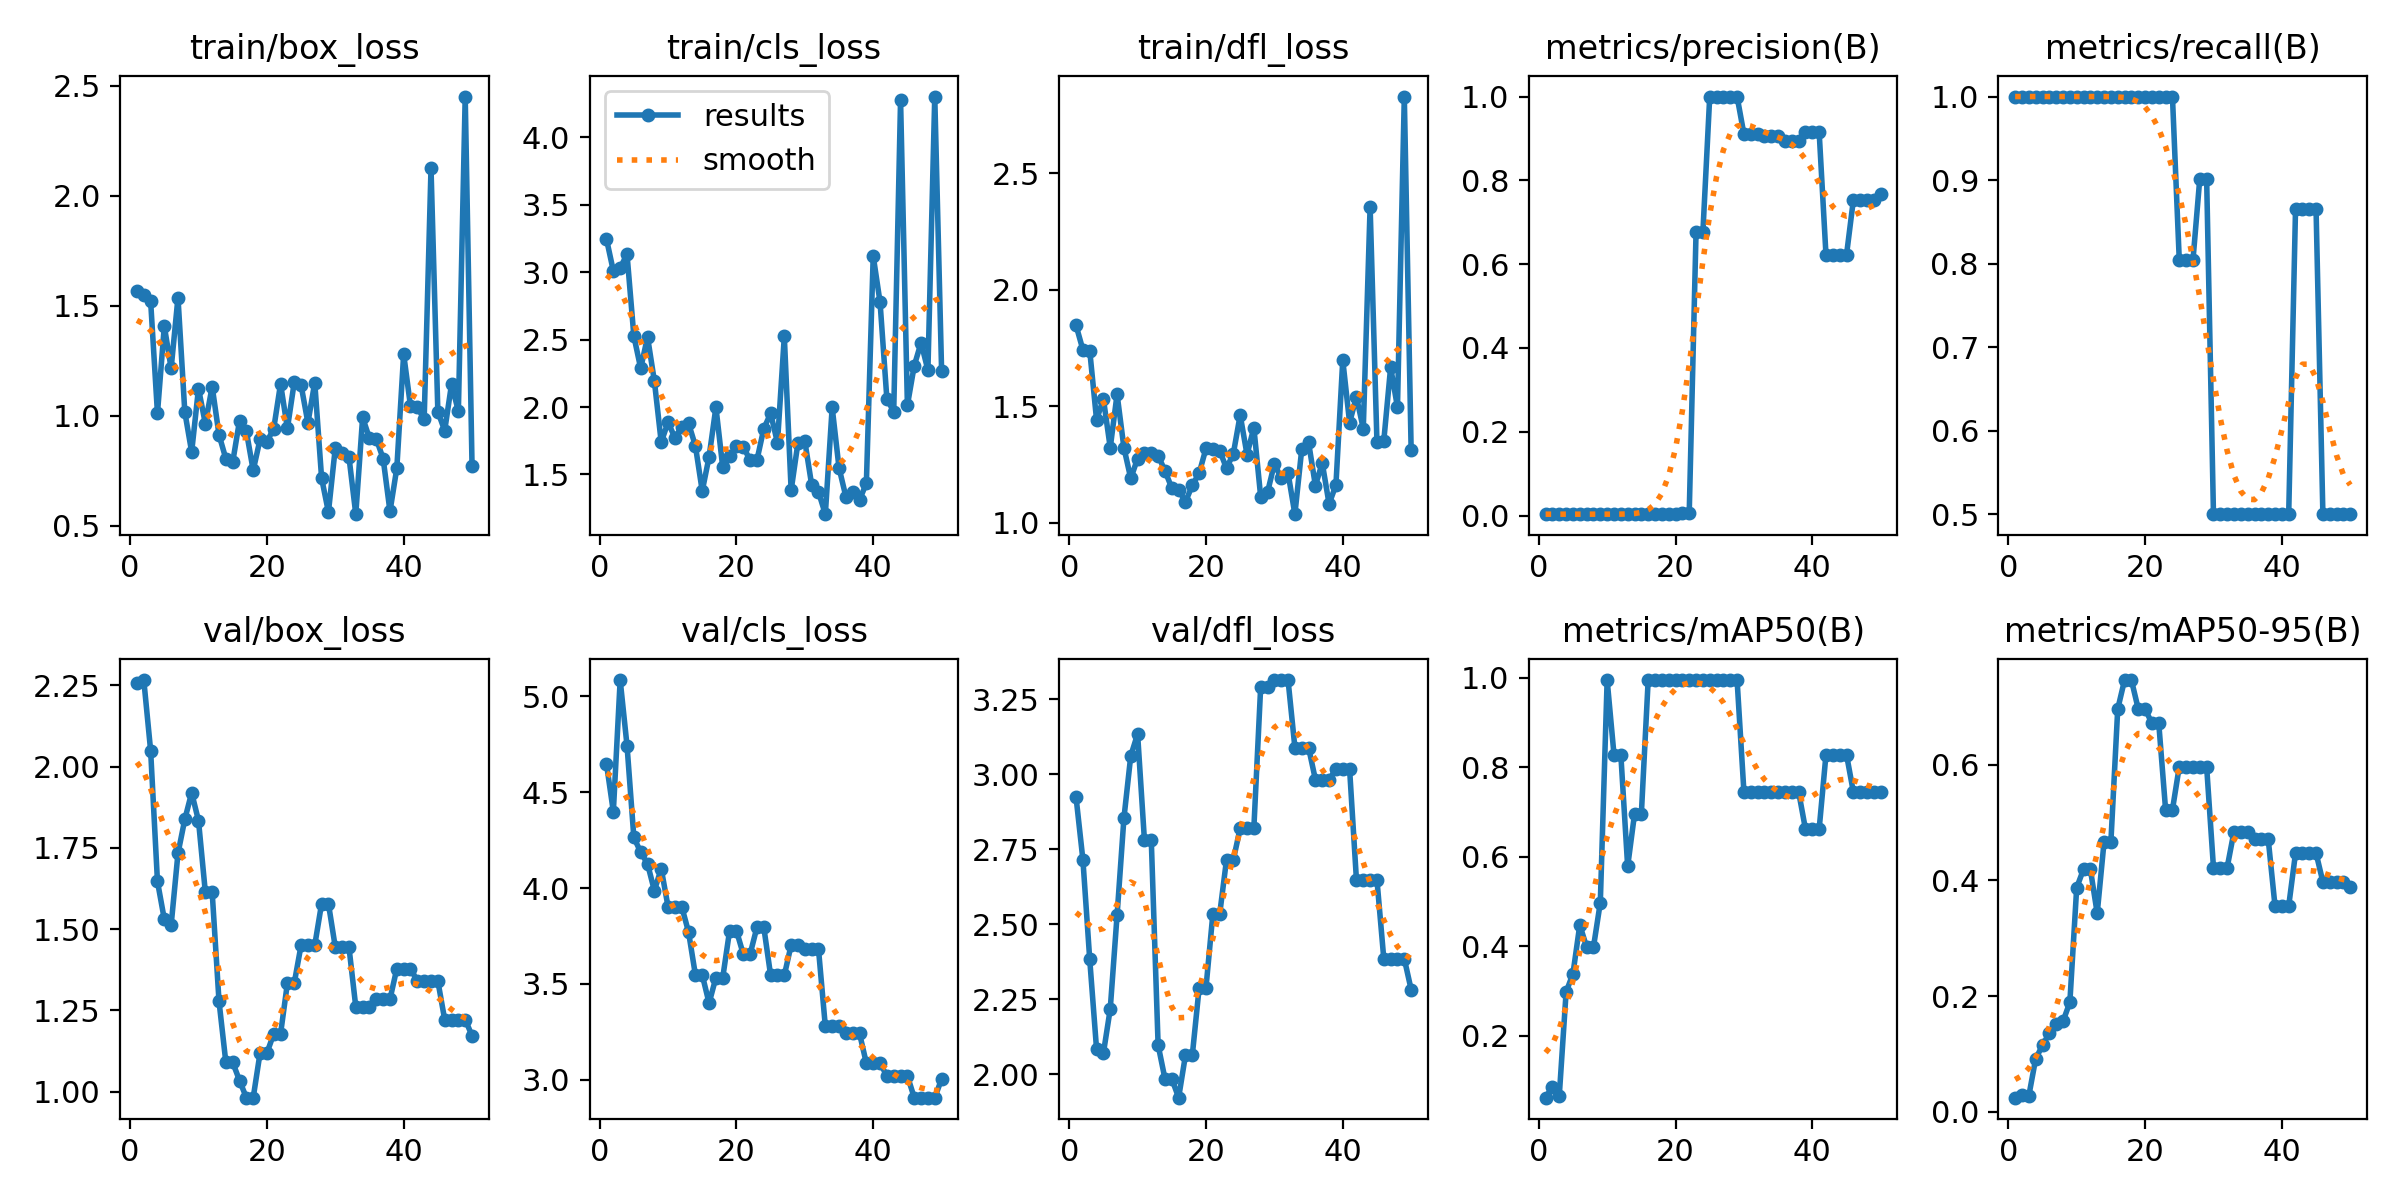

The file beside this chart, header and first rows:
epoch, train/box_loss, train/cls_loss, train/dfl_loss, metrics/precision(B), metrics/recall(B), metrics/mAP50(B), metrics/mAP50-95(B), val/box_loss, val/cls_loss, val/dfl_loss, lr/pg0, lr/pg1, lr/pg2
1, 1.567, 3.246, 1.848, 0.00333, 1, 0.06133, 0.0247, 2.256, 4.647, 2.924, 2e-05, 2e-05, 2e-05
2, 1.546, 3.01, 1.743, 0.00333, 1, 0.08627, 0.02919, 2.266, 4.398, 2.716, 5.8812e-05, 5.8812e-05, 5.8812e-05
3, 1.52, 3.032, 1.74, 0.00333, 1, 0.06589, 0.0279, 2.049, 5.084, 2.384, 9.604e-05, 9.604e-05, 9.604e-05
4, 1.011, 3.134, 1.442, 0.00333, 1, 0.2975, 0.09187, 1.647, 4.743, 2.084, 0.0001317, 0.0001317, 0.0001317
5, 1.407, 2.527, 1.532, 0.00333, 1, 0.3384, 0.1151, 1.53, 4.263, 2.071, 0.0001657, 0.0001657, 0.0001657
6, 1.215, 2.287, 1.323, 0.00333, 1, 0.4475, 0.1362, 1.512, 4.187, 2.218, 0.0001982, 0.0001982, 0.0001982
7, 1.537, 2.521, 1.552, 0.00333, 1, 0.398, 0.1515, 1.733, 4.126, 2.531, 0.0002291, 0.0002291, 0.0002291
8, 1.016, 2.193, 1.323, 0.00333, 1, 0.398, 0.1566, 1.838, 3.986, 2.854, 0.0002584, 0.0002584, 0.0002584
9, 0.835, 1.74, 1.191, 0.00333, 1, 0.4975, 0.1895, 1.92, 4.101, 3.062, 0.0002861, 0.0002861, 0.0002861
10, 1.123, 1.887, 1.276, 0.00333, 1, 0.995, 0.3875, 1.833, 3.903, 3.135, 0.0003123, 0.0003123, 0.0003123
11, 0.9635, 1.773, 1.3, 0.00333, 1, 0.8283, 0.4193, 1.614, 3.903, 2.781, 0.0003368, 0.0003368, 0.0003368
12, 1.132, 1.854, 1.299, 0.00333, 1, 0.8283, 0.4193, 1.614, 3.903, 2.781, 0.0003598, 0.0003598, 0.0003598
13, 0.9129, 1.879, 1.289, 0.00333, 1, 0.5783, 0.3432, 1.278, 3.77, 2.098, 0.0003812, 0.0003812, 0.0003812
14, 0.8041, 1.712, 1.224, 0.00333, 1, 0.695, 0.4665, 1.09, 3.547, 1.986, 0.000401, 0.000401, 0.000401
15, 0.7883, 1.377, 1.15, 0.00333, 1, 0.695, 0.4665, 1.09, 3.547, 1.986, 0.0004192, 0.0004192, 0.0004192
16, 0.9775, 1.631, 1.143, 0.00333, 1, 0.995, 0.6961, 1.034, 3.4, 1.923, 0.0004359, 0.0004359, 0.0004359
17, 0.9287, 1.999, 1.09, 0.00333, 1, 0.995, 0.7461, 0.9818, 3.533, 2.064, 0.0004509, 0.0004509, 0.0004509
18, 0.7512, 1.552, 1.162, 0.00333, 1, 0.995, 0.7461, 0.9818, 3.533, 2.064, 0.0004644, 0.0004644, 0.0004644
19, 0.8924, 1.634, 1.213, 0.00333, 1, 0.995, 0.6962, 1.119, 3.778, 2.289, 0.0004763, 0.0004763, 0.0004763
20, 0.8811, 1.712, 1.319, 0.00333, 1, 0.995, 0.6962, 1.119, 3.778, 2.289, 0.0004866, 0.0004866, 0.0004866
21, 0.9411, 1.706, 1.318, 0.00506, 1, 0.995, 0.6714, 1.178, 3.655, 2.534, 0.0004953, 0.0004953, 0.0004953
22, 1.145, 1.605, 1.31, 0.00506, 1, 0.995, 0.6714, 1.178, 3.655, 2.534, 0.0005024, 0.0005024, 0.0005024
23, 0.9418, 1.607, 1.234, 0.6764, 1, 0.995, 0.522, 1.334, 3.796, 2.716, 0.000508, 0.000508, 0.000508
24, 1.151, 1.839, 1.297, 0.6764, 1, 0.995, 0.522, 1.334, 3.796, 2.716, 0.0005119, 0.0005119, 0.0005119
25, 1.139, 1.953, 1.463, 1, 0.804, 0.995, 0.5967, 1.45, 3.545, 2.821, 0.0005143, 0.0005143, 0.0005143
26, 0.9672, 1.735, 1.293, 1, 0.804, 0.995, 0.5967, 1.45, 3.545, 2.821, 0.0005151, 0.0005151, 0.0005151
27, 1.15, 2.524, 1.409, 1, 0.804, 0.995, 0.5967, 1.45, 3.545, 2.821, 0.0005143, 0.0005143, 0.0005143
28, 0.7164, 1.383, 1.112, 1, 0.9019, 0.995, 0.5967, 1.578, 3.703, 3.293, 0.0005119, 0.0005119, 0.0005119
29, 0.5615, 1.737, 1.131, 1, 0.9019, 0.995, 0.5967, 1.578, 3.703, 3.293, 0.000508, 0.000508, 0.000508
30, 0.8527, 1.747, 1.253, 0.9104, 0.5, 0.745, 0.4222, 1.445, 3.681, 3.315, 0.0005024, 0.0005024, 0.0005024
31, 0.8301, 1.423, 1.193, 0.9104, 0.5, 0.745, 0.4222, 1.445, 3.681, 3.315, 0.0004953, 0.0004953, 0.0004953
32, 0.8126, 1.37, 1.214, 0.9104, 0.5, 0.745, 0.4222, 1.445, 3.681, 3.315, 0.0004866, 0.0004866, 0.0004866
33, 0.5522, 1.205, 1.037, 0.9058, 0.5, 0.745, 0.4843, 1.261, 3.279, 3.09, 0.0004763, 0.0004763, 0.0004763
34, 0.9917, 1.997, 1.315, 0.9058, 0.5, 0.745, 0.4843, 1.261, 3.279, 3.09, 0.0004644, 0.0004644, 0.0004644
35, 0.8969, 1.55, 1.346, 0.9058, 0.5, 0.745, 0.4843, 1.261, 3.279, 3.09, 0.000451, 0.000451, 0.000451
36, 0.8942, 1.336, 1.16, 0.8938, 0.5, 0.745, 0.4718, 1.285, 3.242, 2.983, 0.0004359, 0.0004359, 0.0004359
37, 0.8047, 1.369, 1.257, 0.8938, 0.5, 0.745, 0.4718, 1.285, 3.242, 2.983, 0.0004193, 0.0004193, 0.0004193
38, 0.5651, 1.311, 1.081, 0.8938, 0.5, 0.745, 0.4718, 1.285, 3.242, 2.983, 0.0004011, 0.0004011, 0.0004011
39, 0.7615, 1.436, 1.162, 0.9156, 0.5, 0.6617, 0.3557, 1.379, 3.087, 3.018, 0.0003813, 0.0003813, 0.0003813
40, 1.28, 3.121, 1.699, 0.9156, 0.5, 0.6617, 0.3557, 1.379, 3.087, 3.018, 0.0003599, 0.0003599, 0.0003599
41, 1.043, 2.779, 1.431, 0.9156, 0.5, 0.6617, 0.3557, 1.379, 3.087, 3.018, 0.000337, 0.000337, 0.000337
42, 1.038, 2.06, 1.541, 0.6219, 0.8656, 0.8283, 0.4472, 1.34, 3.022, 2.649, 0.0003124, 0.0003124, 0.0003124
43, 0.9837, 1.966, 1.404, 0.6219, 0.8656, 0.8283, 0.4472, 1.34, 3.022, 2.649, 0.0002863, 0.0002863, 0.0002863
44, 2.123, 4.277, 2.357, 0.6219, 0.8656, 0.8283, 0.4472, 1.34, 3.022, 2.649, 0.0002586, 0.0002586, 0.0002586
45, 1.018, 2.013, 1.347, 0.6219, 0.8656, 0.8283, 0.4472, 1.34, 3.022, 2.649, 0.0002293, 0.0002293, 0.0002293
46, 0.9316, 2.307, 1.352, 0.7527, 0.5, 0.745, 0.3973, 1.222, 2.907, 2.386, 0.0001984, 0.0001984, 0.0001984
47, 1.143, 2.478, 1.668, 0.7527, 0.5, 0.745, 0.3973, 1.222, 2.907, 2.386, 0.0001659, 0.0001659, 0.0001659
48, 1.02, 2.273, 1.496, 0.7527, 0.5, 0.745, 0.3973, 1.222, 2.907, 2.386, 0.0001319, 0.0001319, 0.0001319
49, 2.45, 4.304, 2.83, 0.7527, 0.5, 0.745, 0.3973, 1.222, 2.907, 2.386, 9.6224e-05, 9.6224e-05, 9.6224e-05
50, 0.7704, 2.271, 1.312, 0.7681, 0.5, 0.745, 0.3879, 1.172, 3.004, 2.283, 5.9004e-05, 5.9004e-05, 5.9004e-05
